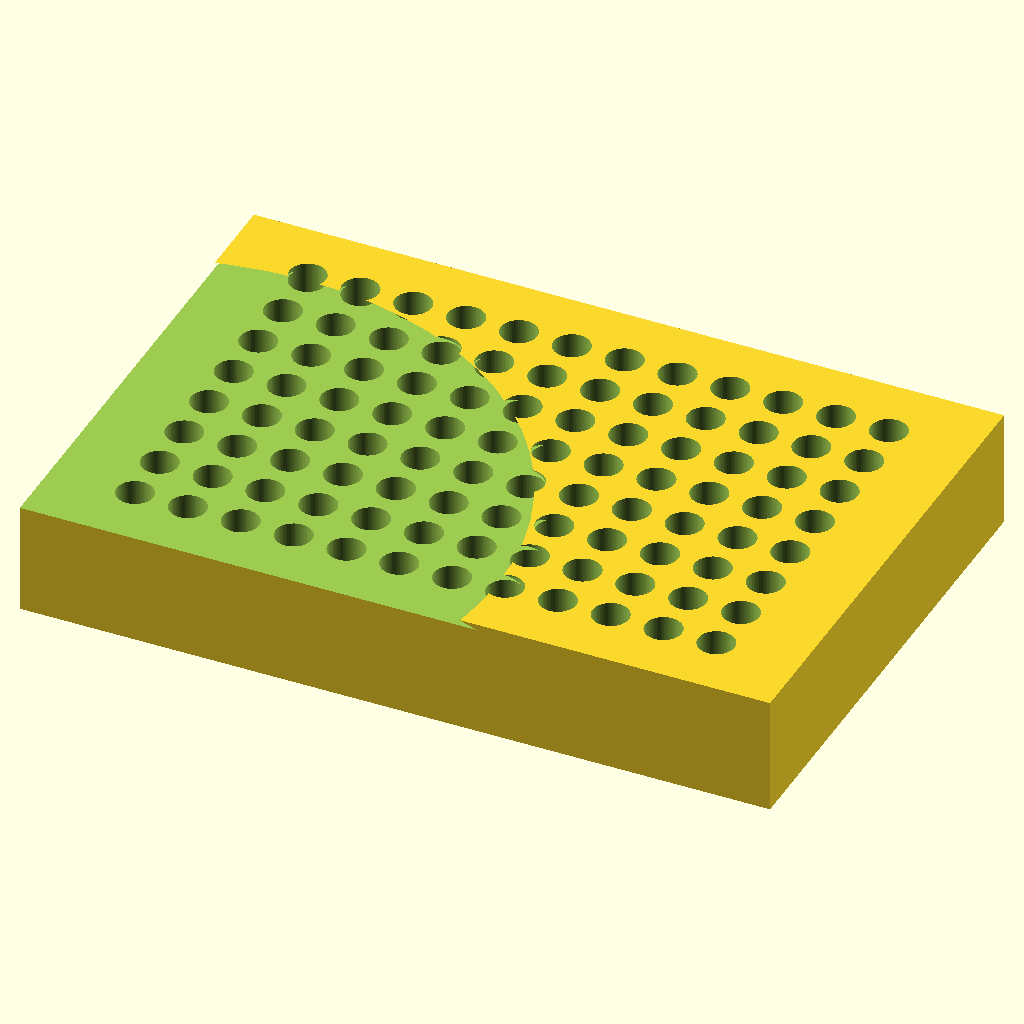
Cell 1: the model at its default parameters.
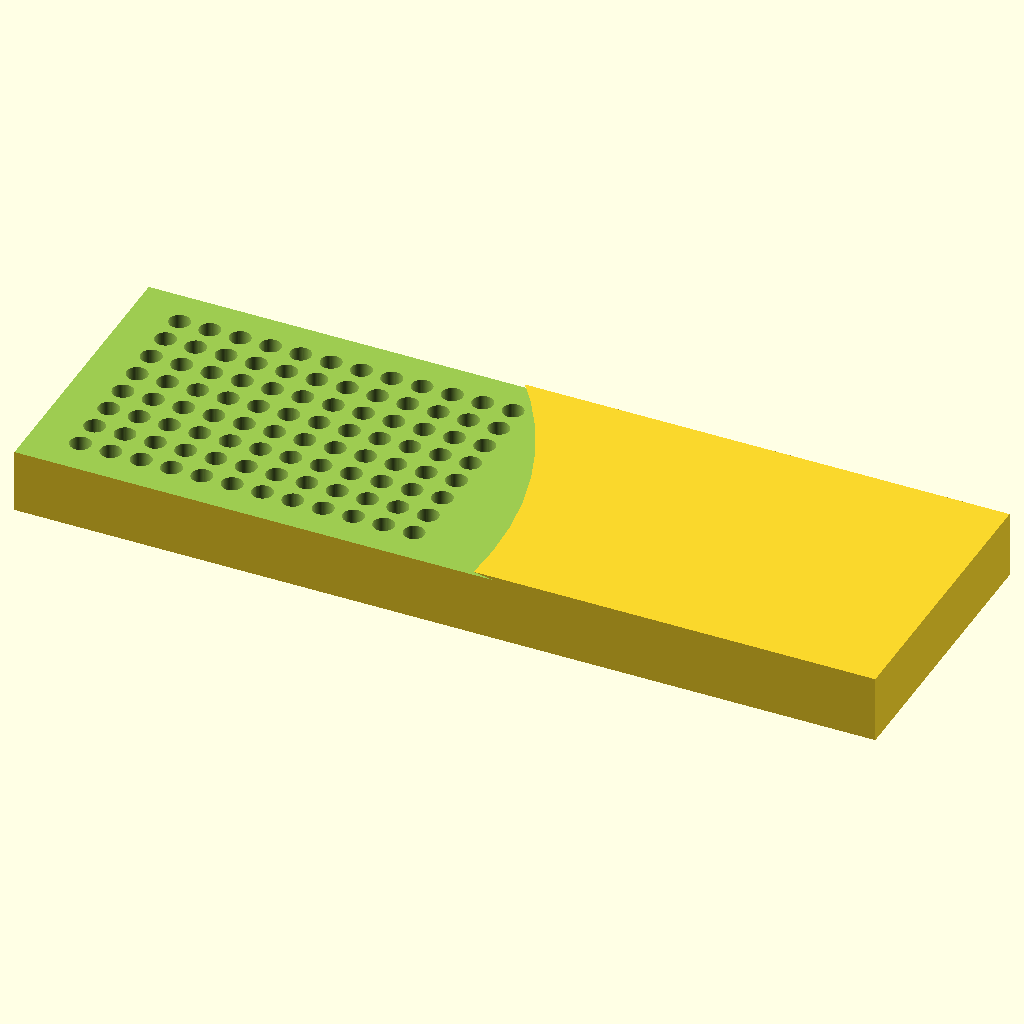
Cell 2: the same model with block_l = 255.52.
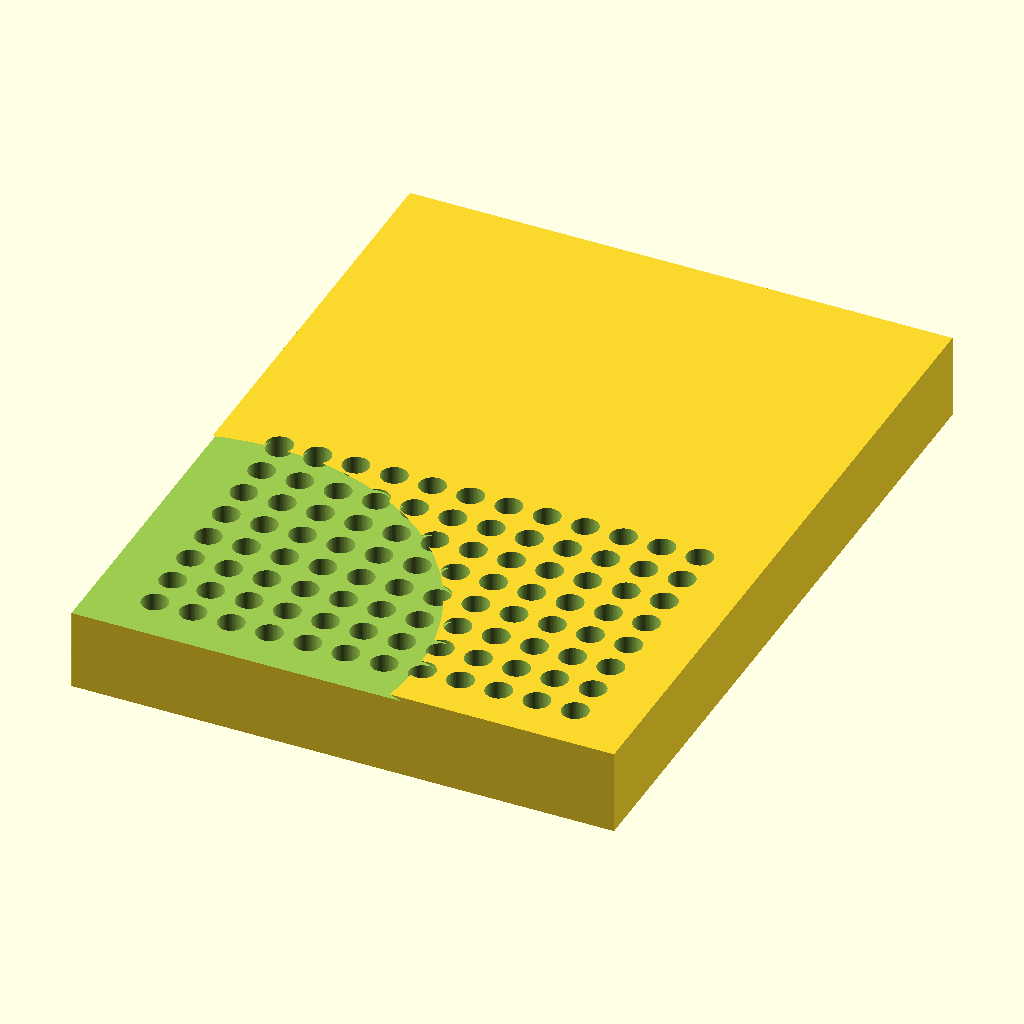
Cell 3: block_w = 170.96 (everything else at default).
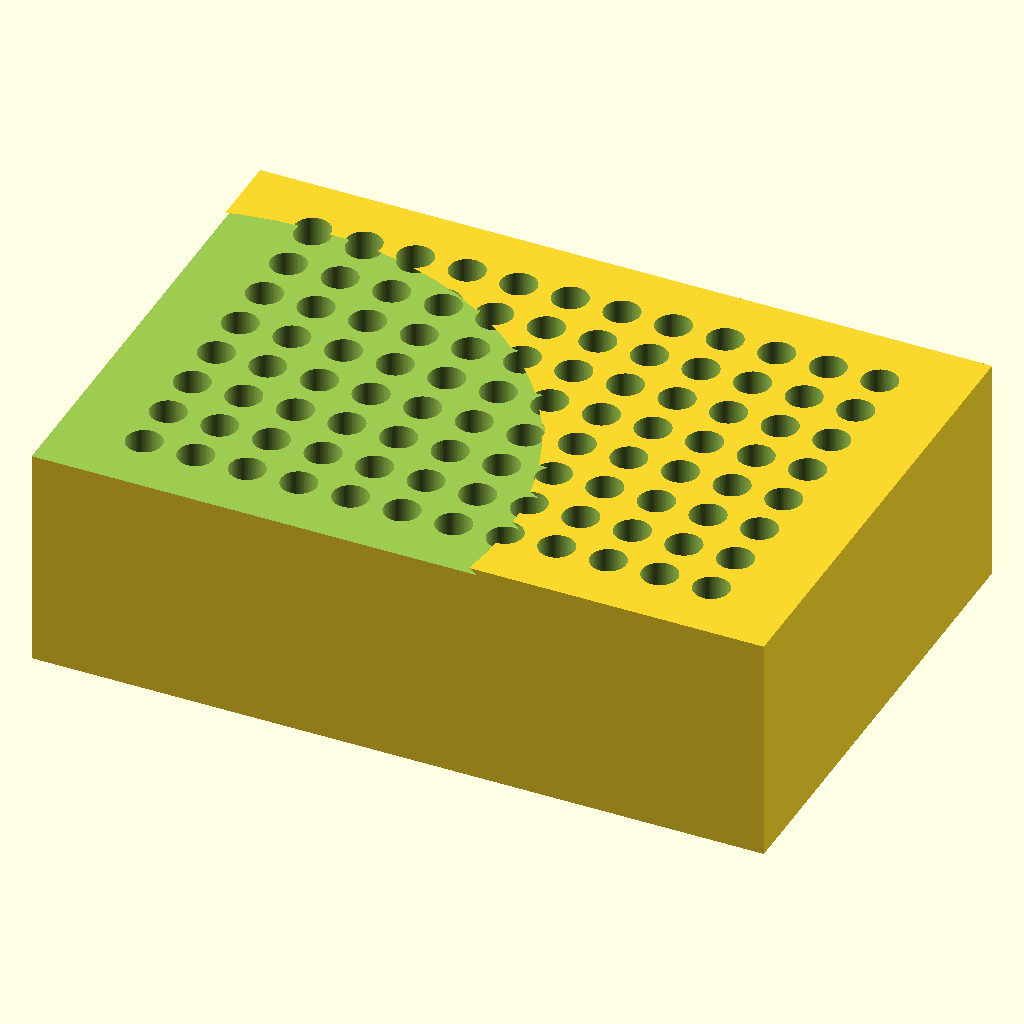
Cell 4: block_h = 40 (everything else at default).
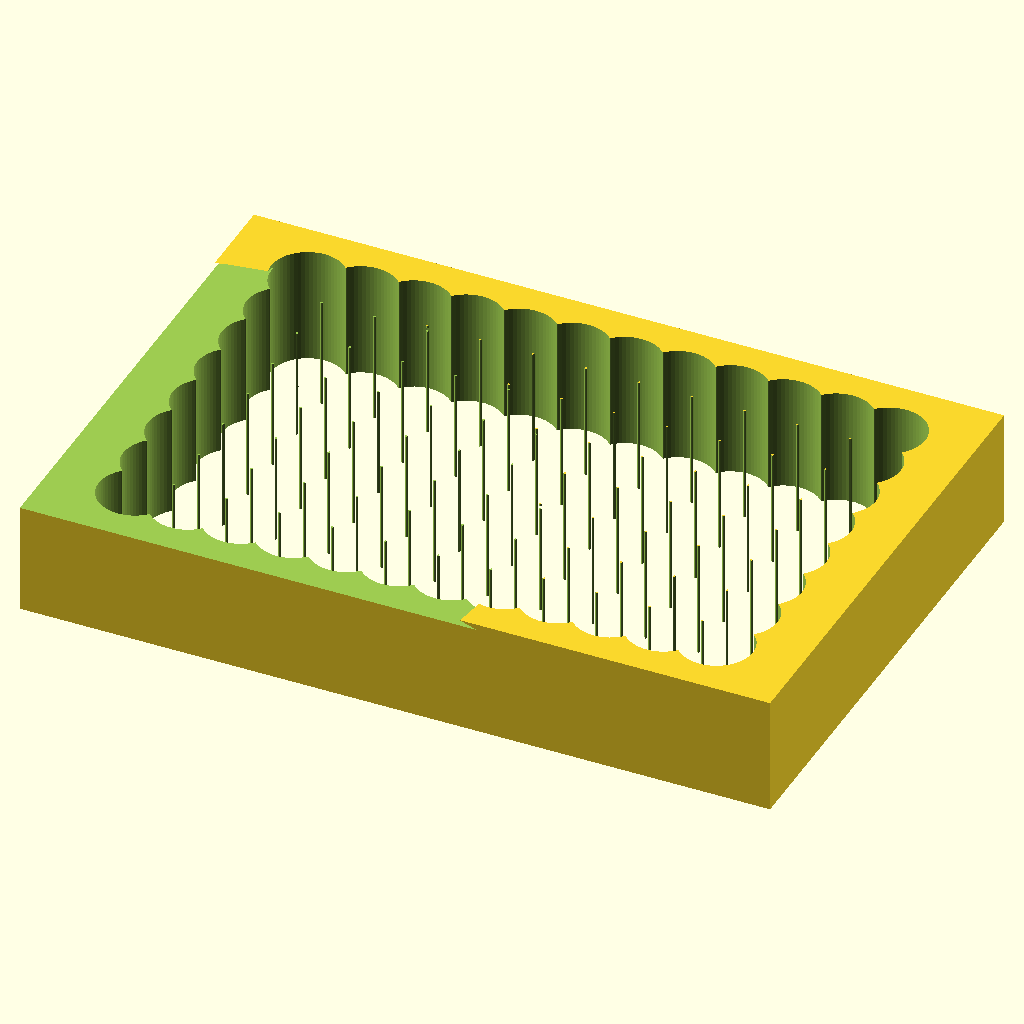
Cell 5: hole_d = 12.4 (everything else at default).
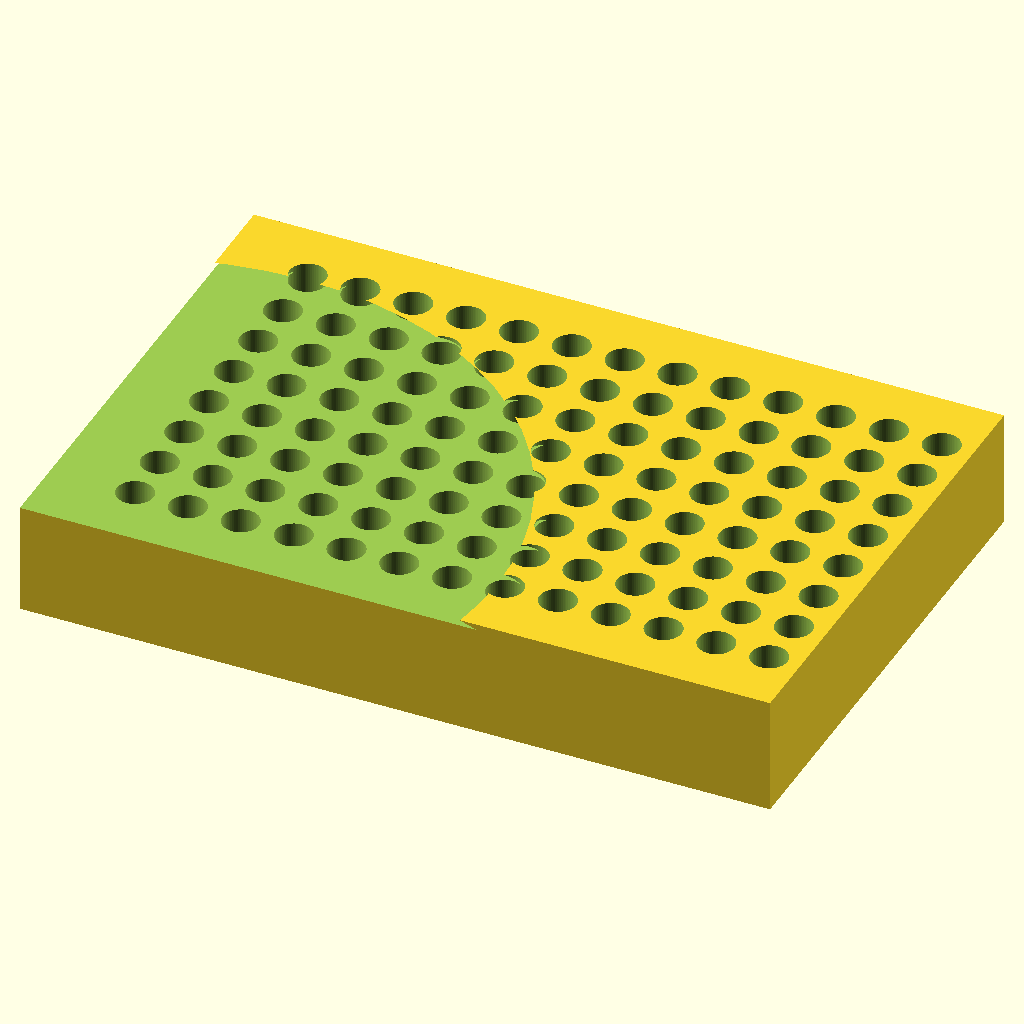
Cell 6 — hole_nx set to 24, the other parameters unchanged.
The same orthographic view direction (rotation 55°, 0°, 25°; colour scheme Cornfield) for every cell, with the view re-fitted per cell, so scale and position can differ between cells.
The OpenSCAD source (bench/results/gpu-v5-g1/code/scadcoder-v5/pcr_tube_rack_sbs_s3_a1.scad):
// 96-well PCR tube rack (0.2 mL, standard microplate footprint)
// Print orientation: base on XY plane, building up in +Z

// ---- Block ----
block_l = 127.76;   // length along X
block_w = 85.48;    // width along Y
block_h = 20;       // height along Z

// ---- Holes ----
hole_d     = 6.2;   // through-hole diameter
hole_nx    = 12;    // columns along X
hole_ny    = 8;     // rows along Y
hole_pitch = 9.0;   // centre-to-centre spacing
hole_x0    = 14.38; // first hole (A1) offset from left edge
hole_y0    = 11.24; // first hole (A1) offset from back edge

// ---- Chamfer ----
chamf_leg  = 5;     // chamfer leg length
chamf_ang  = 45;    // chamfer angle (degrees)

// ---- Misc ----
eps = 0.5;          // cutter overshoot past faces
$fn = 64;

// Derived
chamf_r = chamf_leg / cos(chamf_ang);  // end radius of cone
grid_x  = (hole_nx - 1) * hole_pitch;
grid_y  = (hole_ny - 1) * hole_pitch;

difference() {
    // Main block, centred in X/Y, resting on z = 0
    translate([-block_l/2, -block_w/2, 0])
        cube([block_l, block_w, block_h]);

    // Through-holes
    for (i = [0 : hole_nx - 1])
        for (j = [0 : hole_ny - 1])
            translate([hole_x0 + i * hole_pitch - block_l/2,
                       hole_y0 + j * hole_pitch - block_w/2,
                       -eps])
                cylinder(d = hole_d, h = block_h + 2*eps);

    // Orientation chamfer at A1 corner, extended above the top face
    translate([hole_x0 - block_l/2, hole_y0 - block_w/2, block_h - eps])
        translate([0, 0, -eps])
            cylinder(r1 = block_l/2 + eps, r2 = chamf_r, h = block_h + 2*eps);
}
Customizer parameters (derived from the source; name, type, default, range or options):
block_l: number, default 127.76
block_w: number, default 85.48
block_h: number, default 20
hole_d: number, default 6.2
hole_nx: number, default 12
hole_ny: number, default 8
hole_pitch: number, default 9
hole_x0: number, default 14.38
hole_y0: number, default 11.24
chamf_leg: number, default 5
chamf_ang: number, default 45
eps: number, default 0.5
